Labelled photos from "spiral_dataset", an image-classification folder in ArkarHema/Parkinson-disease-detection-using-hand-voice-xai. The possible labels are: healthy, Parkinson.

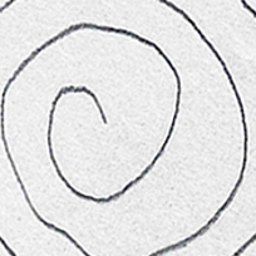
Label: healthy

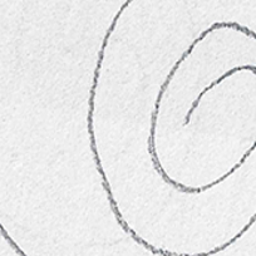
Label: healthy

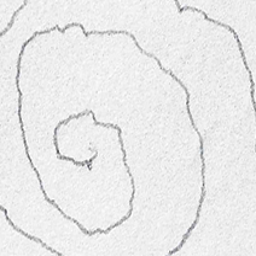
Label: Parkinson

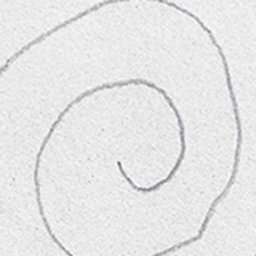
Label: healthy

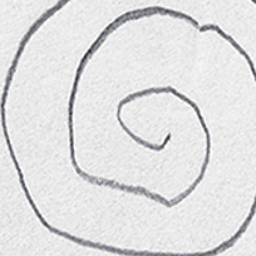
Label: Parkinson

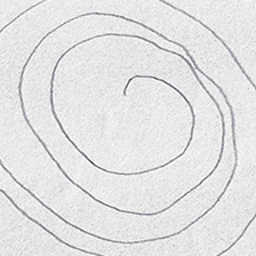
Label: Parkinson
